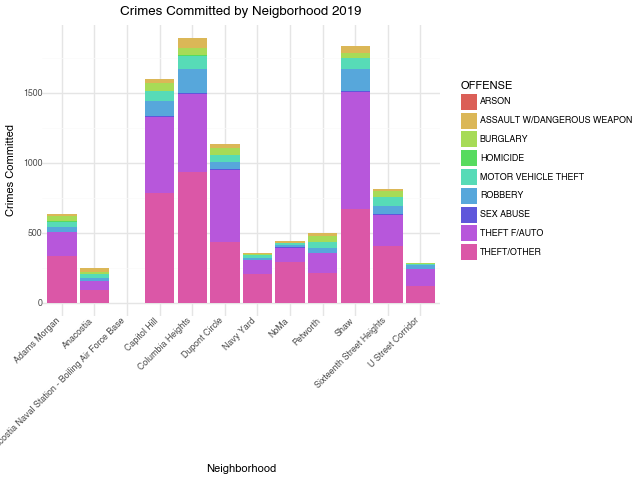

The table this chart was drawn from, first rows:
, OFFENSE, NEIGHBORHOOD_CLUSTER, Name, COUNT, YEAR, TotalOffenseCount
0, THEFT/OTHER, Cluster 25, NoMa, 1, 2019, 4500
1, THEFT F/AUTO, Cluster 3, Shaw, 1, 2019, 3368
2, THEFT F/AUTO, Cluster 1, Adams Morgan, 1, 2019, 3368
3, THEFT F/AUTO, Cluster 3, Shaw, 1, 2019, 3368
4, THEFT F/AUTO, Cluster 6, Adams Morgan, 1, 2019, 3368
5, THEFT/OTHER, Cluster 2, Columbia Heights, 1, 2019, 4500
6, MOTOR VEHICLE THEFT, Cluster 1, Adams Morgan, 1, 2019, 511
7, THEFT/OTHER, Cluster 6, Dupont Circle, 1, 2019, 4500
8, BURGLARY, Cluster 18, Petworth, 1, 2019, 332
9, THEFT F/AUTO, Cluster 6, Dupont Circle, 1, 2019, 3368
10, THEFT/OTHER, Cluster 2, Columbia Heights, 1, 2019, 4500
11, THEFT/OTHER, Cluster 18, Petworth, 1, 2019, 4500
12, THEFT F/AUTO, Cluster 1, Adams Morgan, 1, 2019, 3368
13, THEFT F/AUTO, Cluster 18, Sixteenth Street Heights, 1, 2019, 3368
14, THEFT/OTHER, Cluster 25, NoMa, 1, 2019, 4500
15, THEFT/OTHER, Cluster 2, Columbia Heights, 1, 2019, 4500
16, MOTOR VEHICLE THEFT, Cluster 26, Capitol Hill, 1, 2019, 511
17, THEFT/OTHER, Cluster 26, Capitol Hill, 1, 2019, 4500
18, MOTOR VEHICLE THEFT, Cluster 2, Petworth, 1, 2019, 511
19, THEFT/OTHER, Cluster 2, Columbia Heights, 1, 2019, 4500
20, THEFT F/AUTO, Cluster 6, Dupont Circle, 1, 2019, 3368
21, THEFT F/AUTO, Cluster 25, Capitol Hill, 1, 2019, 3368
22, THEFT F/AUTO, Cluster 3, Shaw, 1, 2019, 3368
23, THEFT/OTHER, Cluster 6, Dupont Circle, 1, 2019, 4500
24, THEFT F/AUTO, Cluster 18, Sixteenth Street Heights, 1, 2019, 3368
25, ROBBERY, Cluster 25, Capitol Hill, 1, 2019, 688
26, BURGLARY, Cluster 6, Dupont Circle, 1, 2019, 332
27, THEFT F/AUTO, Cluster 3, Shaw, 1, 2019, 3368
28, THEFT F/AUTO, Cluster 25, Capitol Hill, 1, 2019, 3368
29, BURGLARY, Cluster 2, Columbia Heights, 1, 2019, 332
30, THEFT/OTHER, Cluster 18, Sixteenth Street Heights, 1, 2019, 4500
31, THEFT F/AUTO, Cluster 2, Columbia Heights, 1, 2019, 3368
32, THEFT F/AUTO, Cluster 28, Anacostia, 1, 2019, 3368
33, THEFT F/AUTO, Cluster 25, Capitol Hill, 1, 2019, 3368
34, THEFT/OTHER, Cluster 2, Columbia Heights, 1, 2019, 4500
35, THEFT/OTHER, Cluster 3, Shaw, 1, 2019, 4500
36, THEFT/OTHER, Cluster 6, Dupont Circle, 1, 2019, 4500
37, THEFT F/AUTO, Cluster 3, Shaw, 1, 2019, 3368
38, BURGLARY, Cluster 26, Capitol Hill, 1, 2019, 332
39, ROBBERY, Cluster 1, Adams Morgan, 1, 2019, 688
40, THEFT F/AUTO, Cluster 25, Capitol Hill, 1, 2019, 3368
41, THEFT/OTHER, Cluster 3, Shaw, 1, 2019, 4500
42, THEFT/OTHER, Cluster 26, Capitol Hill, 1, 2019, 4500
43, THEFT/OTHER, Cluster 28, Anacostia, 1, 2019, 4500
44, ROBBERY, Cluster 26, Capitol Hill, 1, 2019, 688
45, THEFT/OTHER, Cluster 2, Columbia Heights, 1, 2019, 4500
46, THEFT/OTHER, Cluster 2, Columbia Heights, 1, 2019, 4500
47, THEFT/OTHER, Cluster 7, Shaw, 1, 2019, 4500
48, BURGLARY, Cluster 6, Dupont Circle, 1, 2019, 332
49, THEFT F/AUTO, Cluster 2, Columbia Heights, 1, 2019, 3368
50, THEFT/OTHER, Cluster 26, Capitol Hill, 1, 2019, 4500
51, THEFT/OTHER, Cluster 6, Dupont Circle, 1, 2019, 4500
52, THEFT F/AUTO, Cluster 6, Dupont Circle, 1, 2019, 3368
53, ASSAULT W/DANGEROUS WEAPON, Cluster 2, Columbia Heights, 1, 2019, 288
54, THEFT/OTHER, Cluster 26, Capitol Hill, 1, 2019, 4500
55, THEFT/OTHER, Cluster 2, Columbia Heights, 1, 2019, 4500
56, THEFT F/AUTO, Cluster 3, U Street Corridor, 1, 2019, 3368
57, THEFT F/AUTO, Cluster 26, Capitol Hill, 1, 2019, 3368
58, THEFT/OTHER, Cluster 25, Capitol Hill, 1, 2019, 4500
59, MOTOR VEHICLE THEFT, Cluster 2, Columbia Heights, 1, 2019, 511
... 9,688 more rows
